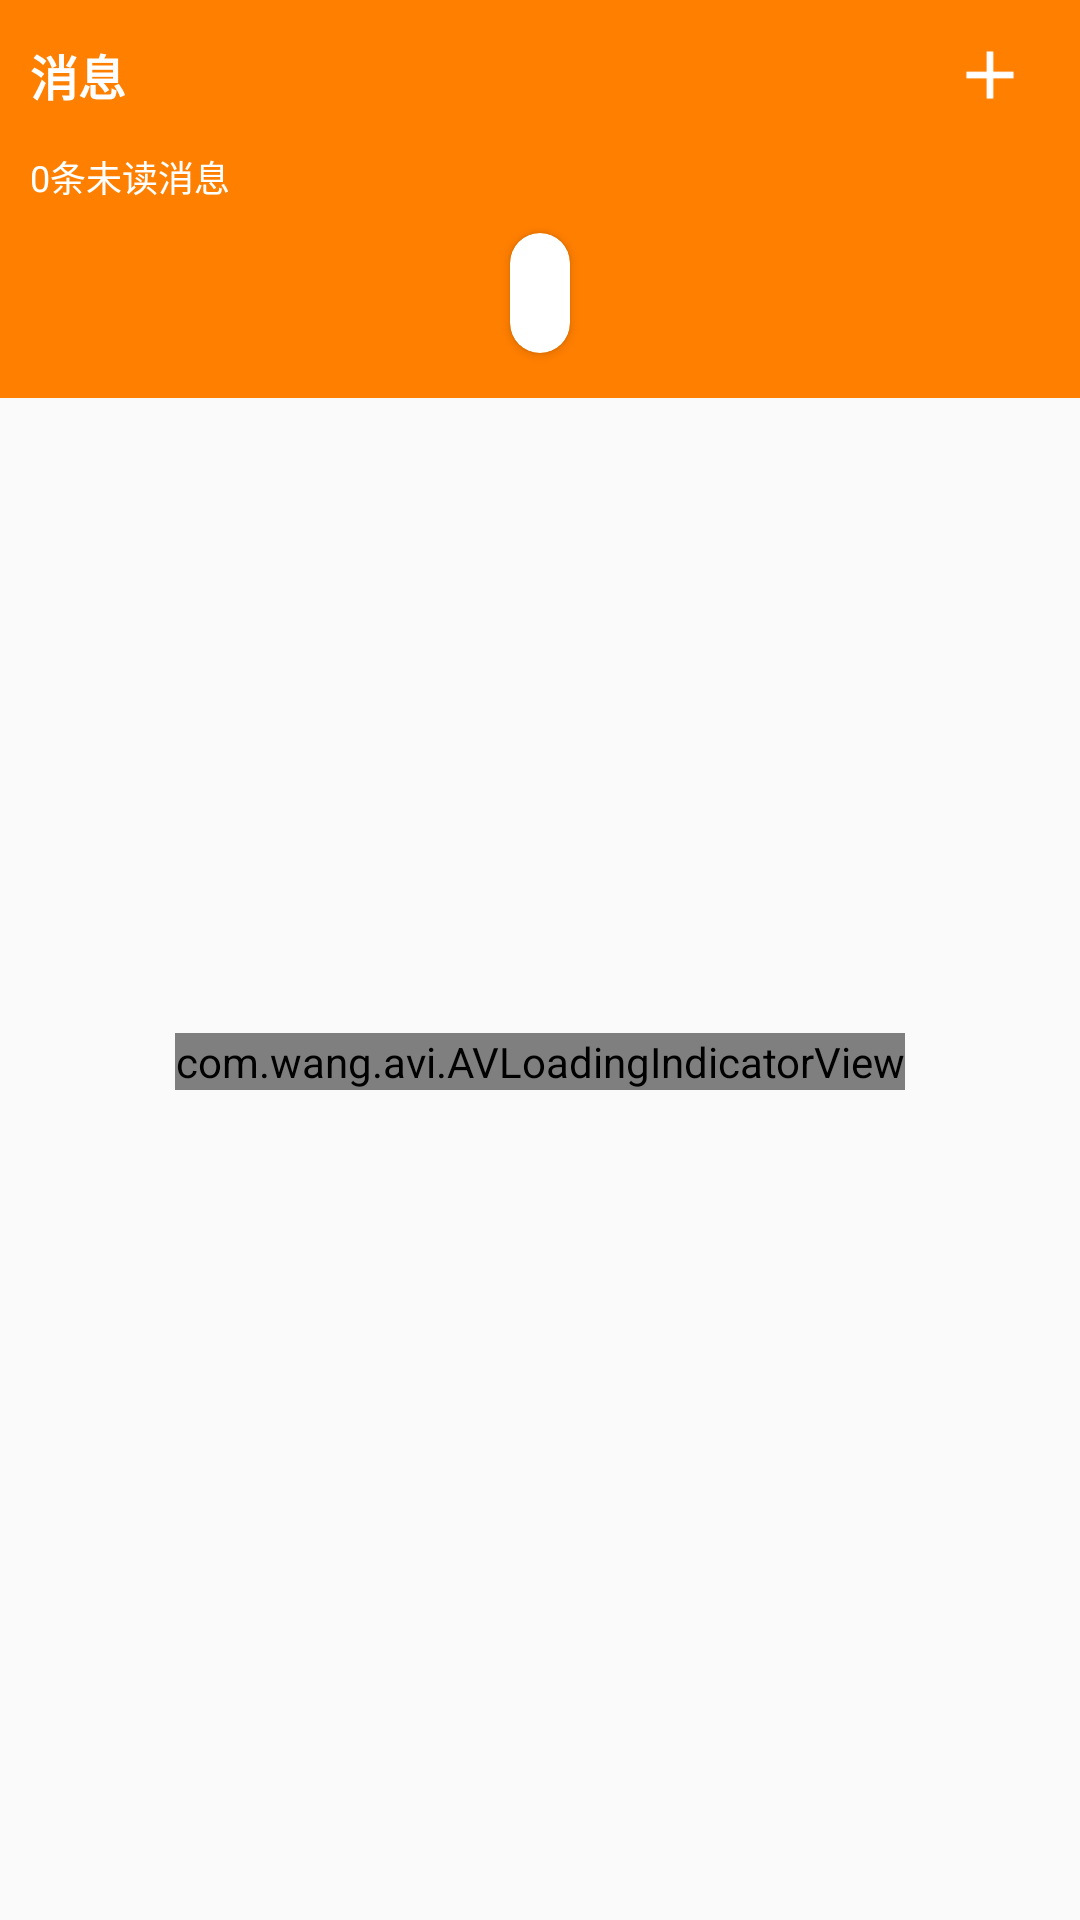

Reconstruct the res/layout file that produces this screen, plus the resources it refers to.
<!-- AndroidManifest.xml: application theme AppTheme -->
<!-- res/layout/message_view.xml -->
<?xml version="1.0" encoding="utf-8"?>
<LinearLayout
    xmlns:android="http://schemas.android.com/apk/res/android"
    xmlns:app="http://schemas.android.com/apk/res-auto"
    android:layout_width="match_parent"
    android:layout_height="match_parent"
    android:orientation="vertical"
    >
    <android.support.v7.widget.Toolbar
        android:id="@+id/message_toolbar"
        android:layout_width="match_parent"
        android:layout_height="50dp"
        app:contentInsetLeft="0dp"
        app:contentInsetStart="0dp"
        android:background="@color/old_orange"
        >
        <RelativeLayout
            android:orientation="horizontal"
            android:layout_width="match_parent"
            android:layout_height="match_parent">
            <TextView
                android:layout_marginLeft="10dp"
                android:layout_marginStart="10dp"
                android:textStyle="bold"
                android:layout_gravity="left"
                android:gravity="center"
                android:text="消息"
                android:textSize="16sp"
                android:textColor="@color/white"
                android:layout_width="wrap_content"
                android:layout_height="match_parent"
                />
            <ImageView
                android:src="@mipmap/add_icon"
                android:layout_width="40dp"
                android:layout_height="40dp"
                android:layout_alignParentEnd="true"
                android:layout_alignParentRight="true"
                android:layout_centerInParent="true"
                android:layout_marginEnd="10dp"
                android:layout_marginRight="10dp"
                />
        </RelativeLayout>

    </android.support.v7.widget.Toolbar>
    <TextView
        android:text="0条未读消息"
        style="@style/textBaseStyle"
        android:textColor="@color/white"
        android:textSize="12sp"
        android:paddingLeft="10dp"
        android:paddingStart="10dp"
        android:paddingEnd="10dp"
        android:paddingRight="10dp"
        android:layout_width="match_parent"
        android:layout_height="wrap_content"
        android:background="@color/old_orange"
        />
    <FrameLayout
        android:layout_width="match_parent"
        android:layout_height="match_parent">
        <View
            android:background="@color/old_orange"
            android:layout_width="match_parent"
            android:layout_height="65dp"/>
        <LinearLayout
            android:orientation="vertical"
            android:layout_width="match_parent"
            android:layout_height="match_parent">
            <android.support.v7.widget.CardView
                android:layout_margin="10dp"
                android:layout_gravity="center_horizontal"
                android:layout_width="wrap_content"
                android:background="@color/white"
                android:layout_height="40dp"
                app:cardCornerRadius="20dp"
                >
                <android.support.design.widget.TabLayout
                    android:layout_marginTop="5dp"
                    android:layout_marginBottom="5dp"
                    android:layout_marginStart="10dp"
                    android:layout_marginLeft="10dp"
                    android:layout_marginEnd="10dp"
                    android:layout_marginRight="10dp"
                    android:id="@+id/tablayout"
                    android:layout_gravity="center_horizontal"
                    android:layout_width="wrap_content"
                    android:layout_height="match_parent"
                    android:background="@drawable/tab_background"
                    app:tabSelectedTextColor="@color/white"
                    app:tabTextColor="@color/old_orange"
                    app:tabGravity="fill"
                    app:tabMode="scrollable"
                    app:tabIndicatorHeight="0dp"
                    app:tabBackground="@drawable/tab_background"
                    >
                </android.support.design.widget.TabLayout>
            </android.support.v7.widget.CardView>
            <android.support.v4.view.ViewPager
                android:id="@+id/message_viewpager"
                android:layout_marginTop="10dp"
                android:layout_width="match_parent"
                android:layout_height="match_parent">
            </android.support.v4.view.ViewPager>

        </LinearLayout>
        <com.wang.avi.AVLoadingIndicatorView
            android:id="@+id/message_view_loading"
            android:layout_gravity="center"
            android:layout_width="wrap_content"
            android:layout_height="wrap_content"
            style="@style/AVLoadingIndicatorView"
            android:visibility="visible"
            app:indicatorName="BallPulseIndicator"
            app:indicatorColor="@color/old_orange"
            />

    </FrameLayout>

</LinearLayout>
<!-- resources referenced by this layout -->
<resources>
  <color name="old_orange">#FF7F00</color>
  <color name="white">#FFFFFF</color>
  <!-- mipmap add_icon: png bitmap (mipmap-hdpi, 253 bytes) -->
  <style name="textBaseStyle">
          <item name="android:textSize">18sp</item>
          <item name="android:textColor">@color/black</item>
          <item name="android:paddingLeft">6.0dip</item>
          <item name="android:paddingRight">6.0dip</item>
          <item name="android:focusable">false</item>
      </style>
  <style name="AppTheme" parent="Theme.AppCompat.Light.NoActionBar">
          
          <item name="colorPrimary">@color/old_orange</item>
          <item name="colorPrimaryDark">@color/old_orange</item>
          <item name="colorAccent">@color/colorAccent</item>
      </style>
  <color name="black">#000000</color>
  <color name="colorAccent">#FF4081</color>
</resources>
